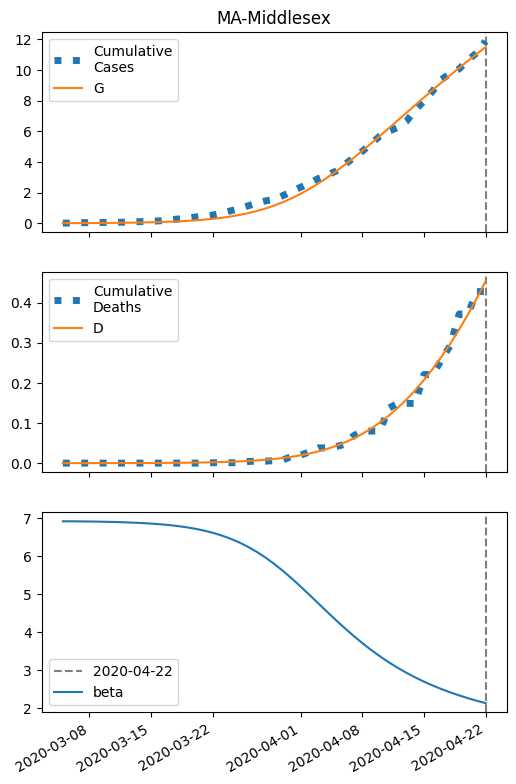

The data file committed next to this chart (first rows):
series, 2020-03-05, 2020-03-06, 2020-03-07, 2020-03-08, 2020-03-09, 2020-03-10, 2020-03-11, 2020-03-12, 2020-03-13, 2020-03-14, 2020-03-15, 2020-03-16, 2020-03-17, 2020-03-18, 2020-03-19, 2020-03-20, 2020-03-21, 2020-03-22, 2020-03-23, 2020-03-24, 2020-03-25, 2020-03-26, 2020-03-27
S, 77244, 77242, 77240, 77237, 77234, 77230, 77225, 77219, 77211, 77201, 77189, 77173, 77154, 77130, 77101, 77065, 77020, 76965, 76897, 76816, 76717, 76598, 76457
I, 5.0, 6.259, 7.835, 9.807, 12.27, 15.35, 19.21, 24.02, 30.03, 37.52, 46.85, 58.47, 72.91, 90.81, 113, 140.3, 173.9, 215, 265.1, 325.7, 398.6, 485.4, 587.8
IH, 0.2, 0.3941, 0.6328, 0.9274, 1.292, 1.745, 2.307, 3.007, 3.879, 4.965, 6.319, 8.005, 10.11, 12.72, 15.98, 20.02, 25.04, 31.26, 38.93, 48.38, 59.98, 74.14, 91.36
IN, 0.2, 0.3808, 0.5947, 0.8511, 1.162, 1.541, 2.008, 2.583, 3.296, 4.181, 5.281, 6.649, 8.35, 10.47, 13.09, 16.36, 20.4, 25.4, 31.57, 39.14, 48.42, 59.72, 73.41
D, 0.01, 0.01362, 0.02076, 0.03221, 0.049, 0.0724, 0.104, 0.1458, 0.2002, 0.2704, 0.3603, 0.4747, 0.6197, 0.8027, 1.033, 1.322, 1.685, 2.138, 2.704, 3.409, 4.285, 5.371, 6.713
R, 0.0, 0.02148, 0.06254, 0.1269, 0.2191, 0.3454, 0.5133, 0.7324, 1.015, 1.376, 1.834, 2.413, 3.143, 4.06, 5.21, 6.65, 8.449, 10.69, 13.49, 16.97, 21.28, 26.61, 33.19
G, 5.0, 6.659, 8.736, 11.33, 14.58, 18.65, 23.73, 30.08, 38.01, 47.9, 60.24, 75.6, 94.72, 118.5, 147.9, 184.2, 229.1, 284.1, 351.4, 433.2, 532.1, 650.8, 792.1
H, 38621, 38621, 38621, 38621, 38621, 38621, 38621, 38621, 38621, 38621, 38621, 38621, 38621, 38621, 38621, 38621, 38621, 38621, 38621, 38621, 38621, 38621, 38621
beta, 6.925, 6.925, 6.922, 6.919, 6.916, 6.911, 6.905, 6.898, 6.889, 6.878, 6.865, 6.848, 6.827, 6.801, 6.769, 6.73, 6.682, 6.624, 6.554, 6.47, 6.371, 6.256, 6.123
